Run: headless pygame with SDL's dummy video driver; simulated clock (each Clock.tick advances the game by its frame time, no real sleeping); random seed 0; keys injected as events and as key.get_pressed() state; no mouse input.
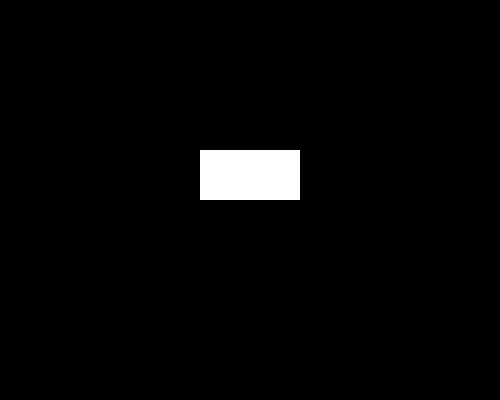
Frame 1 of 4 · flips 1–60 · no input
Frame 2 of 4 · flips 61–180 · tapped SPACE, RETURN · held RIGHT (→), D · screen unchanged from frame 1, image omitted
Frame 3 of 4 · flips 181–300 · held DOWN (↓), S · screen unchanged from frame 2, image omitted
Frame 4 of 4 · flips 301–420 · held LEFT (←), A, UP (↑), W · screen unchanged from frame 3, image omitted

The pygame program that drew these frames:

# from copy import deepcopy
# import numpy as np
# import math
# boards = {'1': (0,0), '2': (0,1), '3': (0,2),
#           '4': (1,0), '5': (1,1), '6': (1,2),
#           '7': (2,0), '8': (2,1), '9': (2,2)}

# board = [['1','2','3'], ['O','X','6'], ['O','8','9']]
# board = np.zeros((3,3))

# COM_VALUE = 'X'
# HUMAN_VALUE = 'O'
# COMPUTER = 1
# HUMAN = 0

# for i in range(3):
#     board[1][i] = 10
# print(board)
# a = [int(i) for i in list(board[1,:])]
# print(a)

# def VictoryFor(board, player):
#     sign = COM_VALUE if player == COMPUTER else HUMAN_VALUE
#     victory = False
#     diagonal1 = 0
#     diagonal2 = 0
#     for i in range(3):
#         horizontal = vertical = 0
#         for j in range(3):
#             if board[i][j] == sign:
#                 horizontal += 1
#             if board[j][i] == sign:
#                 vertical += 1
#             if i == j and board[i][j] == sign:
#                 diagonal1 += 1
#             if board[0][2] == board[2][0] == board[1][1] == sign:
#                 diagonal2 = 3
 
#         if horizontal == 3 or vertical == 3 or diagonal1 == 3 or diagonal2 == 3:
#             victory = True
#             break

#     return victory

# def listAvailable(board):
#     available = []
#     for i in range(3):
#         for j in range(3):
#             if board[i][j] not in ['X', 'O']:
#                 available.append(board[i][j])
#     return available

# def evalFunctions(board, player):
#     if VictoryFor(board, player):
#         return 1000
#     elif VictoryFor(board, not player):
#         return - 1000
#     else:
#         return 0

# def minimax(board, player):
#     avail = listAvailable(board)

#     if VictoryFor(board, player):
#         return -10
#     elif VictoryFor(board, not player):
#         return 20
#     elif not avail:
#         return 0

#     sign = COM_VALUE if player == COMPUTER else HUMAN_VALUE
#     moves = {}
#     for n in avail:
#         #newboard = deepcopy(board) #board = [['1','2','3'], ['4','5','6'], ['7','8','9']]
#         board[boards[n][0]][boards[n][1]] = sign

#         if player == COMPUTER:
#             result = minimax(board, HUMAN)
#             moves.update({result: n})
#         else:
#             result = minimax(board, COMPUTER)
#             moves.update({result: n})

#         board[boards[n][0]][boards[n][1]] = n
        
#     bestMove = ''
#     if player == COMPUTER:
#         bestScore =  float('-inf')
#         for i in moves:
#             if int(i) > bestScore:
#                 bestScore = int(i)
#                 bestMove = moves[i]
#     else:
#         bestScore = float('inf')
#         for i in moves:
#             if int(i) < bestScore:
#                 bestScore = int(i)
#                 bestMove = moves[i]
    
#     return bestMove

# print(minimax(board, COMPUTER))

# def generateTree(board, depth, player):
#     avail = listAvailable(board)
#     maxValue = float('-inf')
#     minValue = float('inf')

#     sign = COM_VALUE if player == COMPUTER else HUMAN_VALUE
#     move = ''

#     if not avail or depth == 0:
#         return evalFunctions(board, player)

#     for n in avail:
#         #generate possible move
#         newboard = deepcopy(board) #board = [['1','2','3'], ['4','5','6'], ['7','8','9']]
#         newboard[boards[n][0]][boards[n][1]] = sign
#         value = generateTree(newboard, depth-1, not player)

#         if value > maxValue and player == COMPUTER:
#             maxValue = value
#             move = n
#         else:
#             minValue = value

#     if depth == 5:
#         print(maxValue)
#         return move

#     if player == COMPUTER:
#         return maxValue
#     else:
#         return minValue
    
# print("Optimal move", generateTree(board,5,COMPUTER))

# def minimax(board, avail, depth, player):
#     if not depth == 3:
#         return board

#     sign = COMPUTER if player == 1 else HUMAN
#     for x in avail:
#         #generate possible move
#         newboard = board[:] #board = [['1','2','3'], ['4','5','6'], ['7','8','9']]
#         newavail = avail.copy()
#         newboard[boards[x][0]][boards[x][1]] = sign
#         del newavail[x] #delete the picked move in the newavail dictionary

#         print(minimax(newboard, newavail, depth-1, not player), depth)

# minimax(board,avail,5,1)
# import numpy as np
# def createBoard():
# 	board = np.zeros((6,7))
# 	return board

# board = createBoard()

# for i in range(6):
#     for j in range(7):
#         board[i][j] = i+j
# print(board)

# WINNER = 4
# for c in range(7): #check for vertical winner
#     end = WINNER
#     for r in range(6-3):
#         print(list(board[r:end, c]))
#         end+=1

# print(end)

# end = 4
# for c in range(7-3): #check for horizontal winner
#     for r in range(6):
#         print(list(board[r,c:end]))
#     end+=1

# i = 0
# while True:
#     if i == 2:
#         result = 10
#     elif i == 5:
#         print(result)
#         break
#     i+=1

import pygame
import sys

# --- constants ---

BLACK = (  0,   0,   0)
WHITE = (255, 255, 255)

# --- main ---

def main():
    pygame.init()

    fenetre = pygame.display.set_mode((500, 400), 0, 32)

    current_time = pygame.time.get_ticks()

    delay = 500 # 500ms = 0.5s

    change_time = current_time + delay
    show = True
    while True:
        for event in pygame.event.get():
            if event.type == pygame.QUIT:
                pygame.quit()
                sys.exit(0)
        fenetre.fill(BLACK)
        # --- updates ---

        current_time = pygame.time.get_ticks()

        # is time to change ?
        if current_time >= change_time:
            # time of next change 
            change_time = current_time + delay
            show = not show

        # --- draws ---

        

        if show:
            pygame.draw.rect(fenetre, WHITE,(200,150,100,50))

        pygame.display.update()

main()
